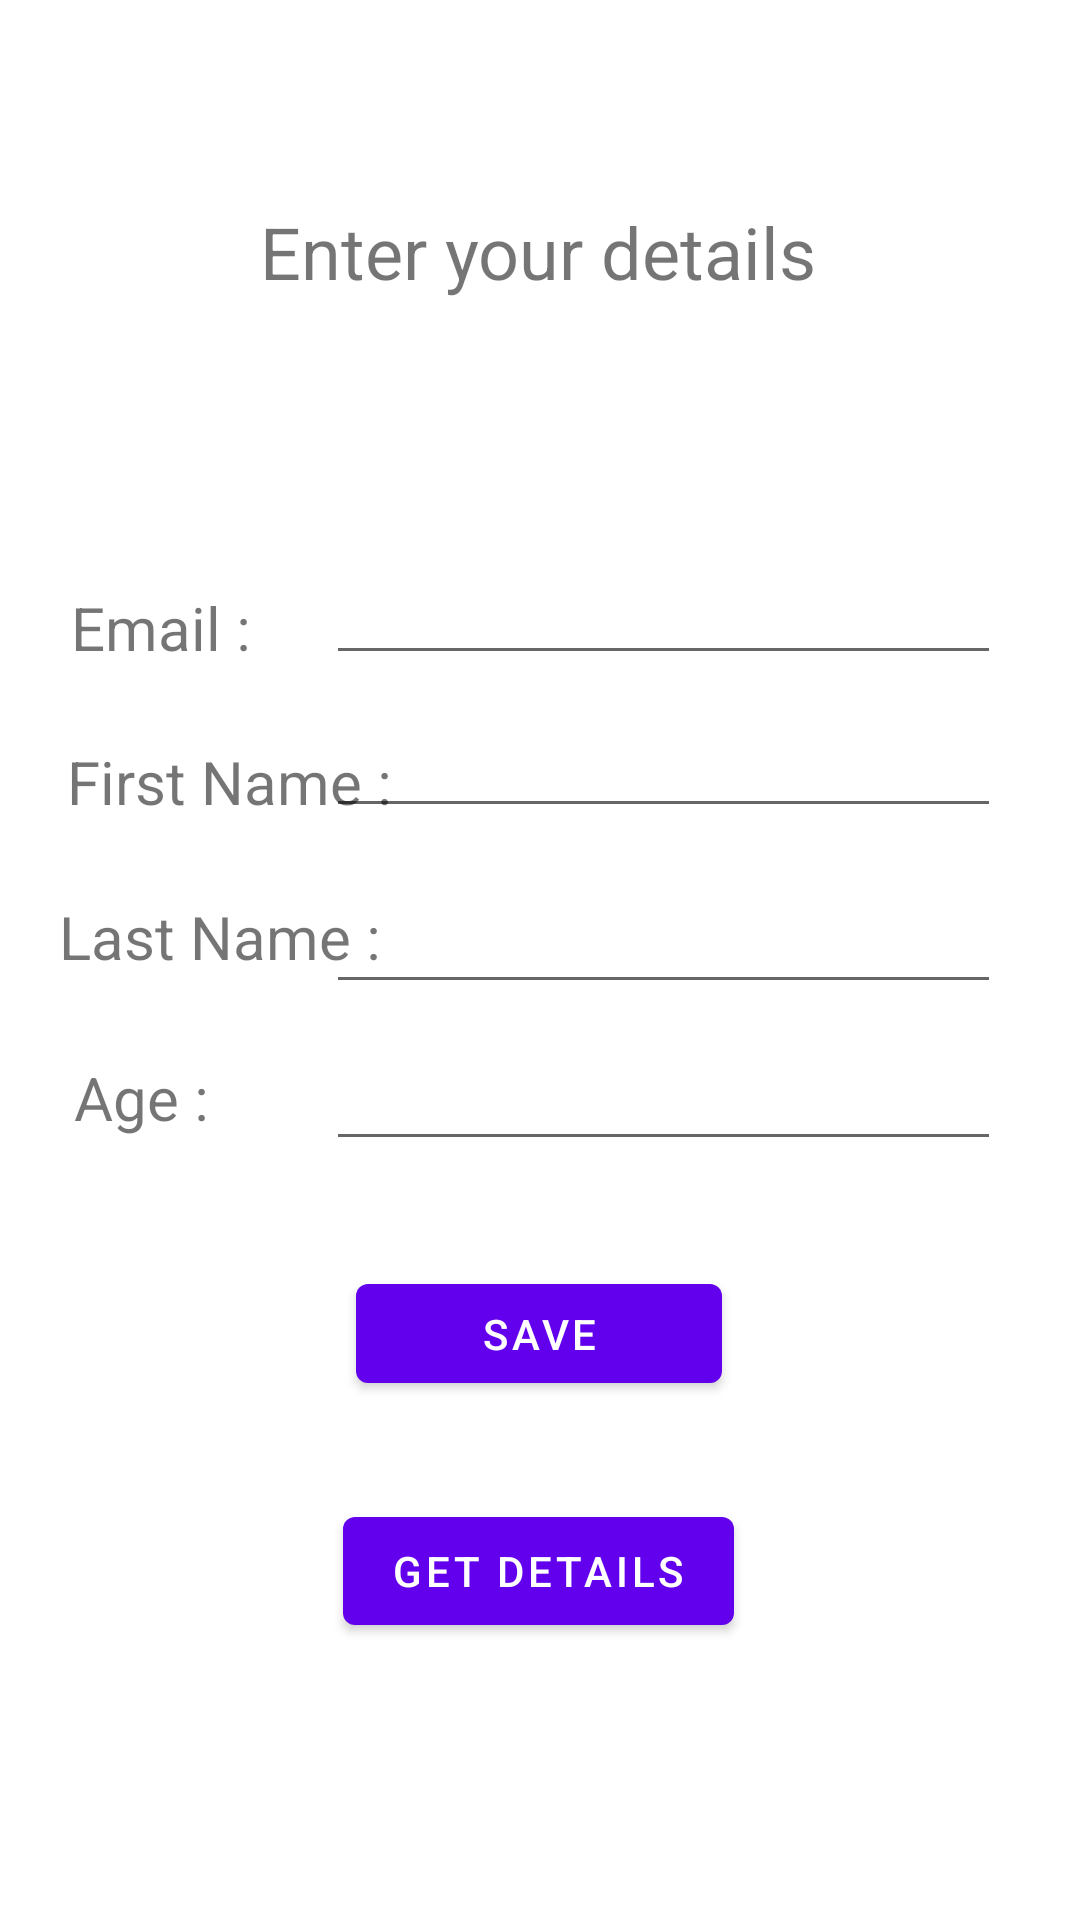

The Android layout XML behind this screen, and the referenced resources:
<!-- AndroidManifest.xml: application theme Theme.SimpleAndroidApplication5 -->
<!-- res/layout/fragment_first.xml -->
<?xml version="1.0" encoding="utf-8"?>
<androidx.constraintlayout.widget.ConstraintLayout xmlns:android="http://schemas.android.com/apk/res/android"
    xmlns:app="http://schemas.android.com/apk/res-auto"
    xmlns:tools="http://schemas.android.com/tools"
    android:layout_width="match_parent"
    android:layout_height="match_parent"
    tools:context=".FirstFragment">

    <TextView
        android:id="@+id/textview_first"
        android:layout_width="wrap_content"
        android:layout_height="wrap_content"
        android:text="Enter your details"
        android:textSize="24sp"
        app:layout_constraintBottom_toTopOf="@id/button_first"
        app:layout_constraintEnd_toEndOf="parent"
        app:layout_constraintHorizontal_bias="0.498"
        app:layout_constraintStart_toStartOf="parent"
        app:layout_constraintTop_toTopOf="parent"
        app:layout_constraintVertical_bias="0.145" />

    <Button
        android:id="@+id/submitButton"
        android:layout_width="122dp"
        android:layout_height="45dp"
        android:ems="10"
        android:text="Save"
        app:layout_constraintBottom_toBottomOf="parent"
        app:layout_constraintEnd_toEndOf="parent"
        app:layout_constraintHorizontal_bias="0.498"
        app:layout_constraintStart_toStartOf="parent"
        app:layout_constraintTop_toTopOf="parent"
        app:layout_constraintVertical_bias="0.709" />

    <EditText
        android:id="@+id/email"
        android:layout_width="225dp"
        android:layout_height="53dp"
        android:ems="10"
        android:inputType="textEmailAddress"
        app:layout_constraintBottom_toBottomOf="parent"
        app:layout_constraintEnd_toEndOf="parent"
        app:layout_constraintHorizontal_bias="0.806"
        app:layout_constraintStart_toStartOf="parent"
        app:layout_constraintTop_toTopOf="parent"
        app:layout_constraintVertical_bias="0.293" />

    <EditText
        android:id="@+id/age"
        android:layout_width="225dp"
        android:layout_height="53dp"
        android:ems="10"
        android:inputType="number"
        app:layout_constraintBottom_toBottomOf="parent"
        app:layout_constraintEnd_toEndOf="parent"
        app:layout_constraintHorizontal_bias="0.806"
        app:layout_constraintStart_toStartOf="parent"
        app:layout_constraintTop_toTopOf="parent"
        app:layout_constraintVertical_bias="0.569" />

    <EditText
        android:id="@+id/lastName"
        android:layout_width="225dp"
        android:layout_height="53dp"
        android:ems="10"
        android:inputType="textPersonName"
        app:layout_constraintBottom_toBottomOf="parent"
        app:layout_constraintEnd_toEndOf="parent"
        app:layout_constraintHorizontal_bias="0.806"
        app:layout_constraintStart_toStartOf="parent"
        app:layout_constraintTop_toTopOf="parent"
        app:layout_constraintVertical_bias="0.48" />

    <EditText
        android:id="@+id/firstName"
        android:layout_width="225dp"
        android:layout_height="50dp"
        android:ems="10"
        android:inputType="textPersonName"
        app:layout_constraintBottom_toBottomOf="parent"
        app:layout_constraintEnd_toEndOf="parent"
        app:layout_constraintHorizontal_bias="0.806"
        app:layout_constraintStart_toStartOf="parent"
        app:layout_constraintTop_toTopOf="parent"
        app:layout_constraintVertical_bias="0.383" />

    <TextView
        android:id="@+id/firstNameView"
        android:layout_width="wrap_content"
        android:layout_height="wrap_content"
        android:text="First Name : "
        android:textSize="20sp"
        app:layout_constraintBottom_toBottomOf="parent"
        app:layout_constraintEnd_toEndOf="parent"
        app:layout_constraintHorizontal_bias="0.091"
        app:layout_constraintStart_toStartOf="parent"
        app:layout_constraintTop_toTopOf="parent"
        app:layout_constraintVertical_bias="0.403" />

    <TextView
        android:id="@+id/emailView"
        android:layout_width="wrap_content"
        android:layout_height="wrap_content"
        android:text="Email : "
        android:textSize="20sp"
        app:layout_constraintBottom_toBottomOf="parent"
        app:layout_constraintEnd_toEndOf="parent"
        app:layout_constraintHorizontal_bias="0.08"
        app:layout_constraintStart_toStartOf="parent"
        app:layout_constraintTop_toTopOf="parent"
        app:layout_constraintVertical_bias="0.319" />

    <TextView
        android:id="@+id/ageView"
        android:layout_width="wrap_content"
        android:layout_height="wrap_content"
        android:text="Age : "
        android:textSize="20sp"
        app:layout_constraintBottom_toBottomOf="parent"
        app:layout_constraintEnd_toEndOf="parent"
        app:layout_constraintHorizontal_bias="0.08"
        app:layout_constraintStart_toStartOf="parent"
        app:layout_constraintTop_toTopOf="parent"
        app:layout_constraintVertical_bias="0.575" />

    <TextView
        android:id="@+id/lastNameView"
        android:layout_width="wrap_content"
        android:layout_height="wrap_content"
        android:text="Last Name : "
        android:textSize="20sp"
        app:layout_constraintBottom_toBottomOf="parent"
        app:layout_constraintEnd_toEndOf="parent"
        app:layout_constraintHorizontal_bias="0.08"
        app:layout_constraintStart_toStartOf="parent"
        app:layout_constraintTop_toTopOf="parent"
        app:layout_constraintVertical_bias="0.487" />

    <TextView
        android:id="@+id/errorView"
        android:layout_width="wrap_content"
        android:layout_height="wrap_content"
        android:textColor="#F80000"
        android:textSize="10sp"
        app:layout_constraintBottom_toBottomOf="parent"
        app:layout_constraintEnd_toEndOf="parent"
        app:layout_constraintHorizontal_bias="0.498"
        app:layout_constraintStart_toStartOf="parent"
        app:layout_constraintTop_toTopOf="parent"
        app:layout_constraintVertical_bias="0.203" />

    <Button
        android:id="@+id/button_first"
        android:layout_width="wrap_content"
        android:layout_height="wrap_content"
        android:layout_marginBottom="60dp"
        android:text="Get Details"
        app:layout_constraintBottom_toBottomOf="parent"
        app:layout_constraintEnd_toEndOf="parent"
        app:layout_constraintHorizontal_bias="0.498"
        app:layout_constraintStart_toStartOf="parent"
        app:layout_constraintTop_toBottomOf="@+id/submitButton" />

</androidx.constraintlayout.widget.ConstraintLayout>
<!-- resources referenced by this layout -->
<resources>
  <style name="Theme.SimpleAndroidApplication5" parent="Theme.MaterialComponents.DayNight.DarkActionBar">
          
          <item name="colorPrimary">@color/purple_500</item>
          <item name="colorPrimaryVariant">@color/purple_700</item>
          <item name="colorOnPrimary">@color/white</item>
          
          <item name="colorSecondary">@color/teal_200</item>
          <item name="colorSecondaryVariant">@color/teal_700</item>
          <item name="colorOnSecondary">@color/black</item>
          
          <item name="android:statusBarColor" tools:targetApi="l">?attr/colorPrimaryVariant</item>
          
      </style>
  <!-- not gathered from this repository: default colours our renderer supplied (Android Studio template values) -->
  <color name="purple_500">#FF6200EE</color>
  <color name="purple_700">#FF3700B3</color>
  <color name="teal_200">#FF03DAC5</color>
  <color name="teal_700">#FF018786</color>
  <color name="black">#FF000000</color>
  <color name="white">#FFFFFFFF</color>
</resources>
